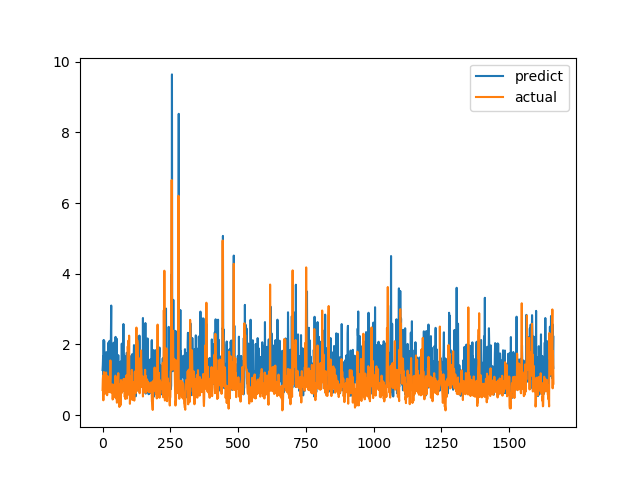

Source data for this figure (header and first rows):
predict, actual
1.277, 0.7094
1.418, 1.015
1.661, 1.116
0.8398, 0.4183
2.124, 1.002
1.029, 1.219
2.105, 1.143
0.8444, 0.6528
1.468, 0.6747
1.581, 0.601
1.195, 0.6695
1.386, 0.6538
1.407, 0.7814
0.6772, 1.206
1.782, 0.8469
1.282, 0.8286
0.897, 0.6482
0.8486, 0.5624
1.726, 0.7183
1.664, 1.1
1.24, 0.9542
1.652, 0.729
2.052, 0.6694
0.8856, 0.8631
0.8703, 0.6465
1.306, 0.8223
2.101, 0.9236
1.404, 0.8301
0.7274, 1.067
1.406, 1.546
1.598, 0.6827
2.303, 0.6386
3.099, 0.6464
0.8345, 0.6881
0.6812, 0.7274
1.36, 0.65
1.04, 0.8694
1.026, 0.4409
0.7497, 0.4519
0.8466, 0.7575
1.325, 0.4952
2.049, 0.6851
1.305, 0.7244
1.261, 0.8654
0.6178, 0.74
0.8344, 0.8071
0.9115, 0.8204
0.7987, 1.114
2.213, 1.109
0.5651, 0.4751
1.303, 1.039
1.058, 0.9458
2.162, 0.7878
1.005, 0.3505
0.627, 0.9368
0.8102, 0.9868
0.8914, 0.647
0.9246, 1.03
1.696, 1.187
0.8756, 0.9329
... 1,604 more rows
